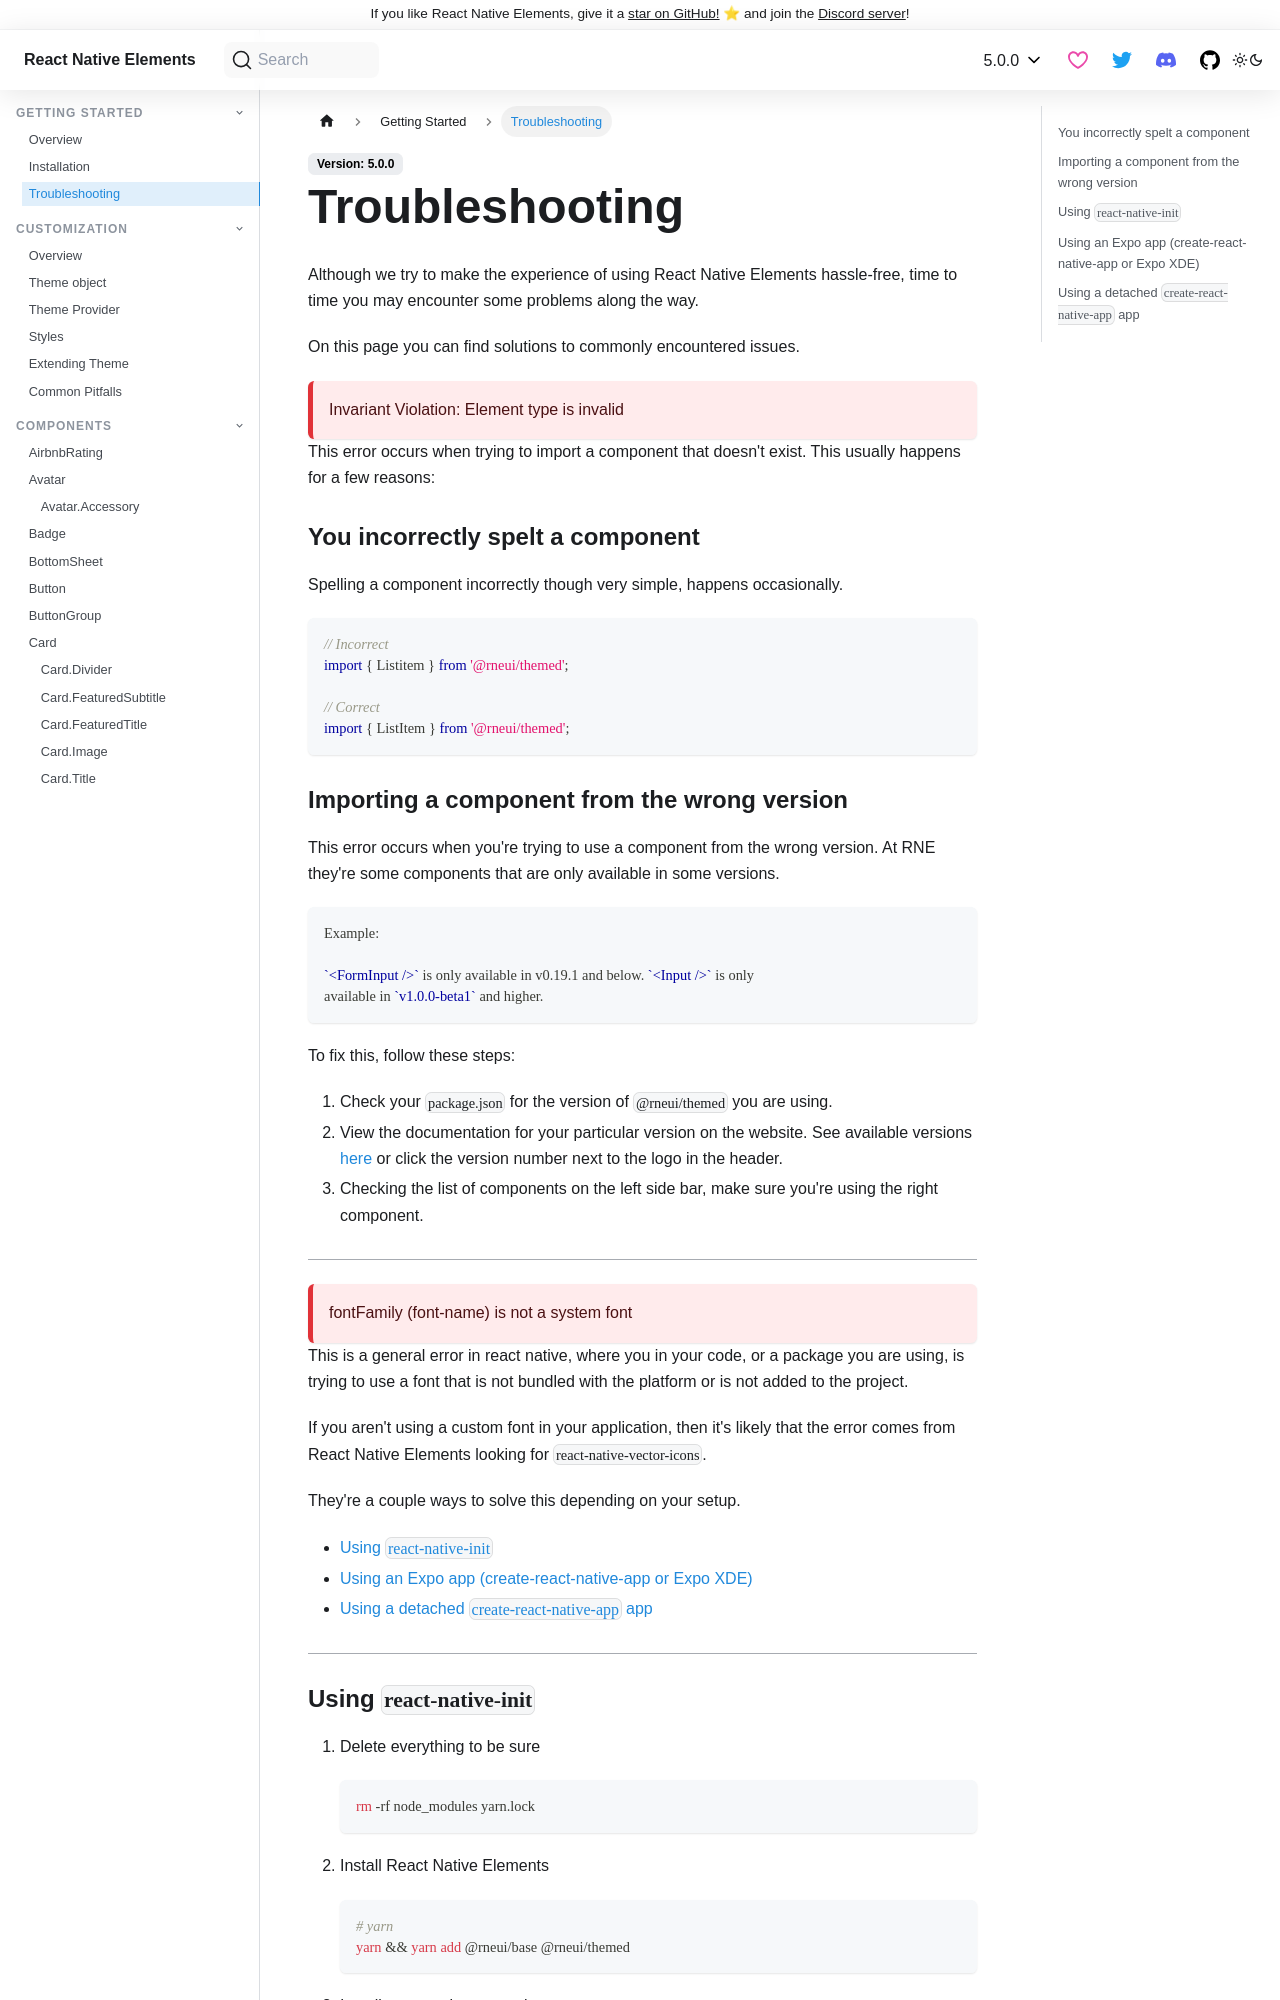

repository: react-native-elements/react-native-elements · page: docs/troubleshooting.html · generator: docusaurus

---
id: troubleshooting
title: Troubleshooting
---

Although we try to make the experience of using React Native Elements
hassle-free, time to time you may encounter some problems along the way.

On this page you can find solutions to commonly encountered issues.

:::note

Invariant Violation: Element type is invalid

:::

This error occurs when trying to import a component that doesn't exist. This
usually happens for a few reasons:

### You incorrectly spelt a component

Spelling a component incorrectly though very simple, happens occasionally.

```jsx
// Incorrect
import { Listitem } from '@rneui/themed';

// Correct
import { ListItem } from '@rneui/themed';
```
